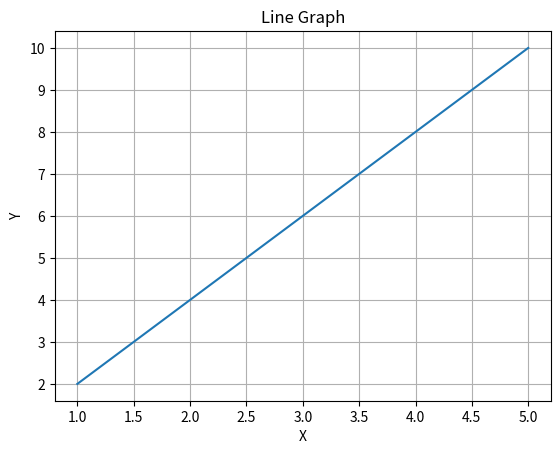

Source code (Python):
import matplotlib.pyplot as plt

x = [1, 2, 3, 4, 5]
y = [2, 4, 6, 8, 10]

plt.plot(x, y)

plt.title("Line Graph")
plt.xlabel("X")
plt.ylabel("Y")
plt.grid(True)
plt.show()
